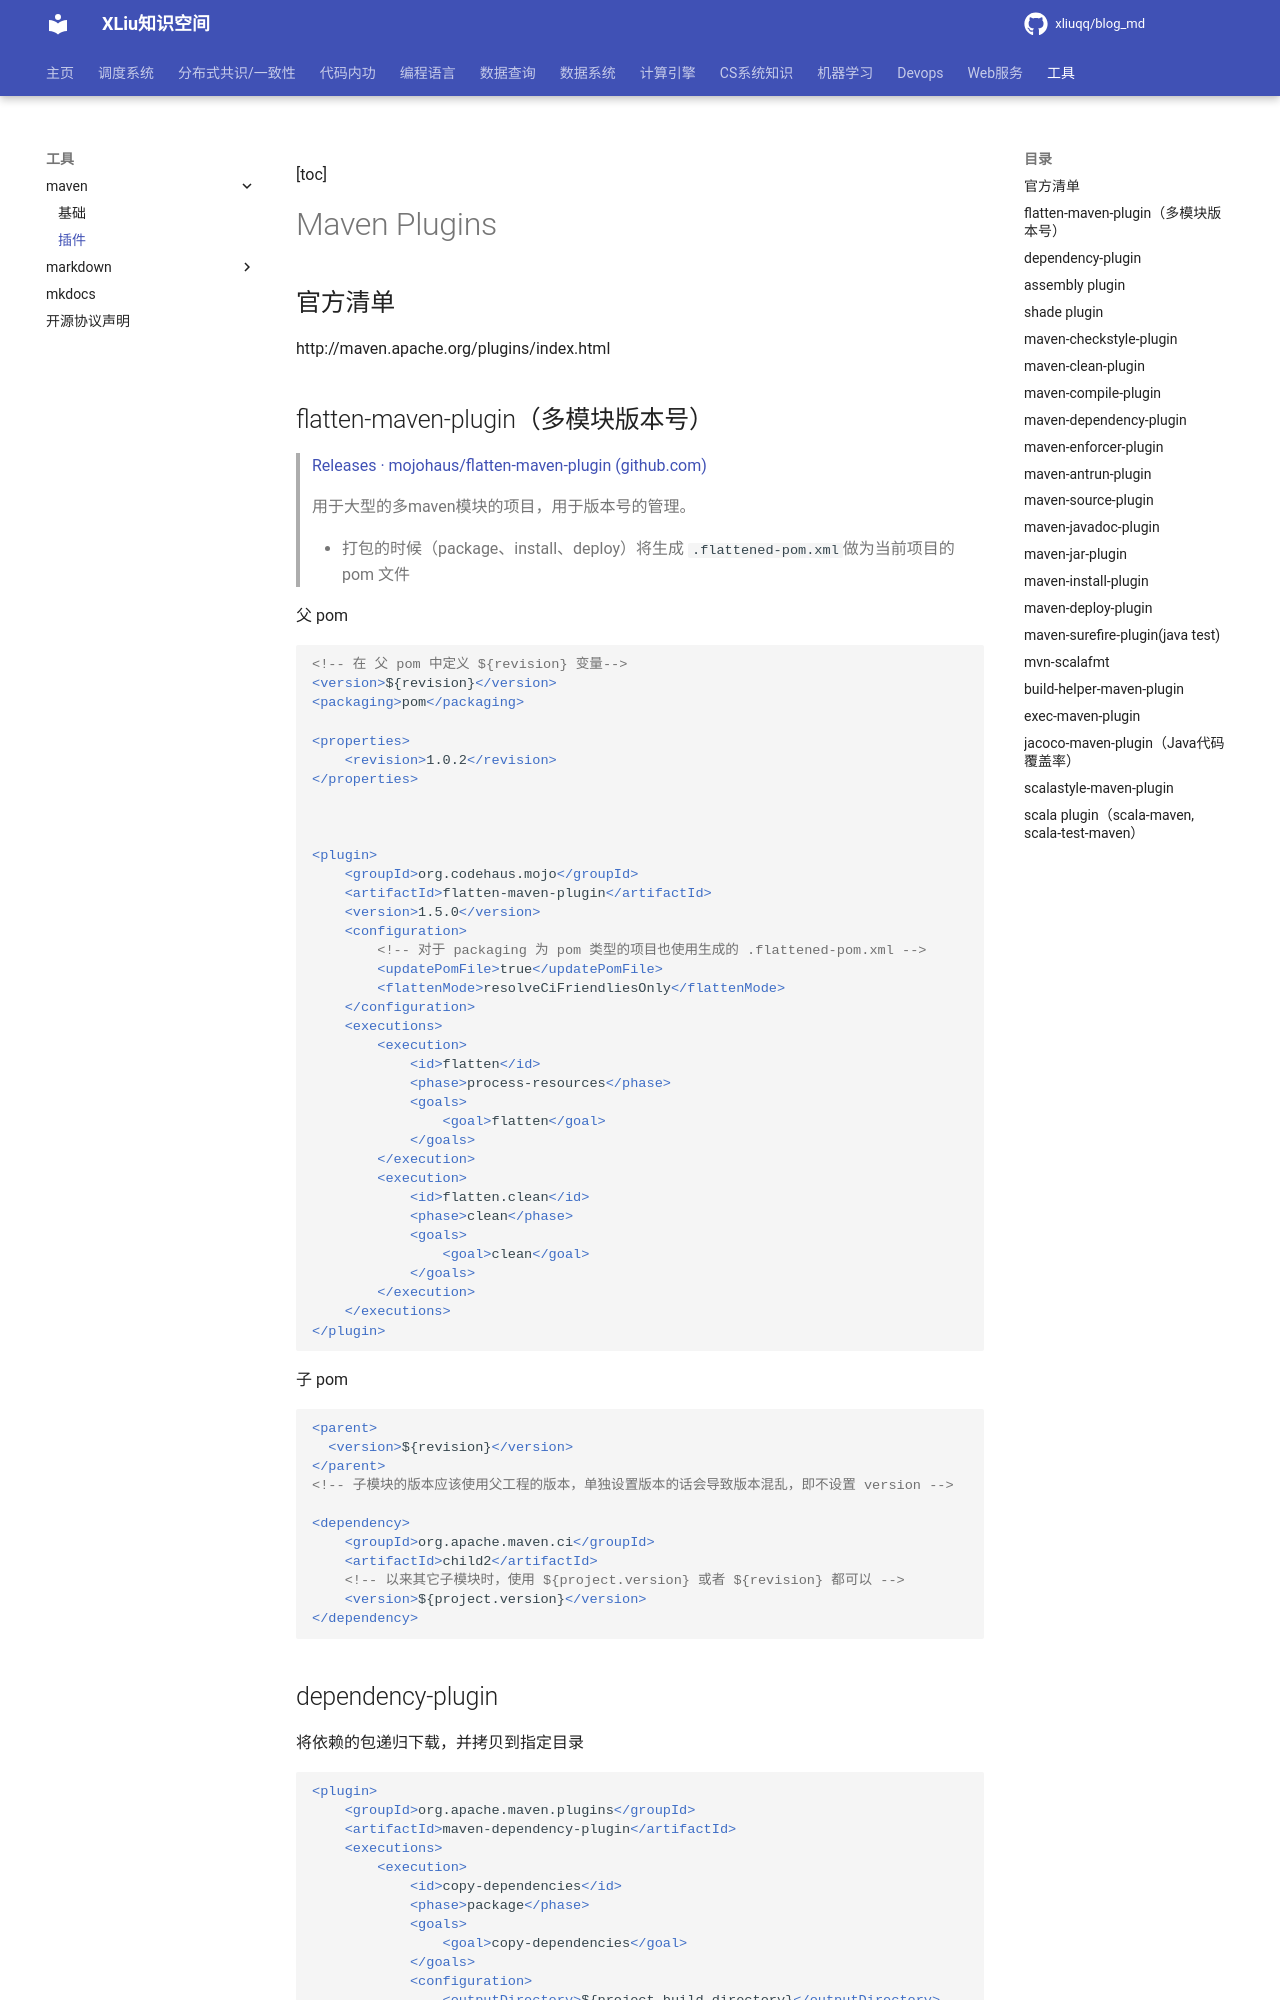

repository: xliuqq/blog_md · page: tools/maven/plugins.html · generator: mkdocs

[toc]

# Maven Plugins

## 官方清单

http://maven.apache.org/plugins/index.html



## flatten-maven-plugin（多模块版本号）

> [Releases · mojohaus/flatten-maven-plugin (github.com)](https://github.com/mojohaus/flatten-maven-plugin/releases)
>
> 用于大型的多maven模块的项目，用于版本号的管理。
>
> - 打包的时候（package、install、deploy）将生成 `.flattened-pom.xml`做为当前项目的 pom 文件

父 pom

```xml
<!-- 在 父 pom 中定义 ${revision} 变量-->
<version>${revision}</version>
<packaging>pom</packaging>

<properties>
    <revision>1.0.2</revision>
</properties>



<plugin>
    <groupId>org.codehaus.mojo</groupId>
    <artifactId>flatten-maven-plugin</artifactId>
    <version>1.5.0</version>
    <configuration>
        <!-- 对于 packaging 为 pom 类型的项目也使用生成的 .flattened-pom.xml -->
        <updatePomFile>true</updatePomFile>
        <flattenMode>resolveCiFriendliesOnly</flattenMode>
    </configuration>
    <executions>
        <execution>
            <id>flatten</id>
            <phase>process-resources</phase>
            <goals>
                <goal>flatten</goal>
            </goals>
        </execution>
        <execution>
            <id>flatten.clean</id>
            <phase>clean</phase>
            <goals>
                <goal>clean</goal>
            </goals>
        </execution>
    </executions>
</plugin>
```

子 pom

```xml
<parent>
  <version>${revision}</version>
</parent>
<!-- 子模块的版本应该使用父工程的版本，单独设置版本的话会导致版本混乱，即不设置 version -->

<dependency>
    <groupId>org.apache.maven.ci</groupId>
    <artifactId>child2</artifactId>
	<!-- 以来其它子模块时，使用 ${project.version} 或者 ${revision} 都可以 -->
    <version>${project.version}</version>
</dependency>
```
